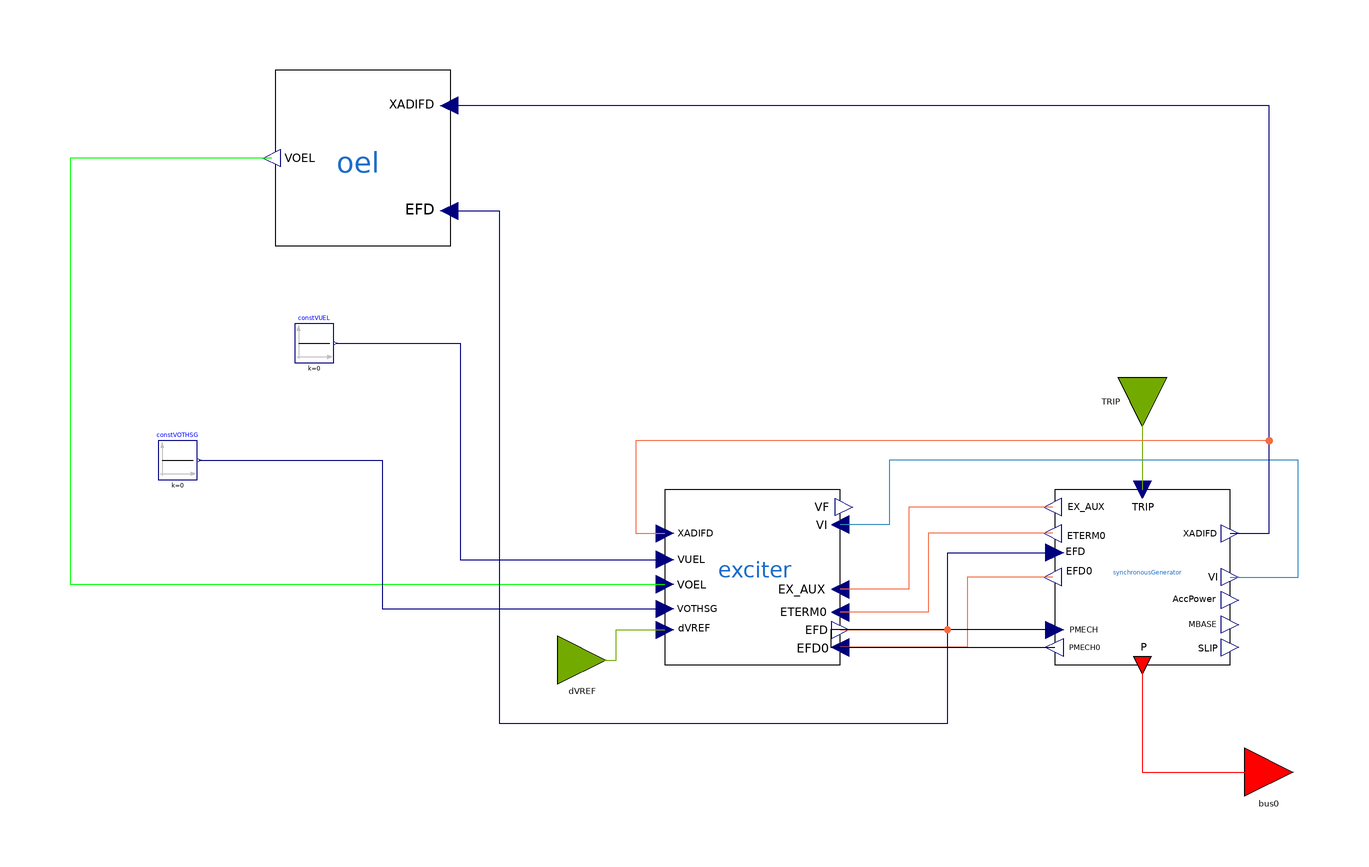

The component connection diagram of the Modelica model below, drawn from its own Placement and Line annotations.

partial model GenUnitTypeH1
  "GenUnit with SynchronousMachine, Excitation System and Over-Excitation Limiter models"
  extends ModelSets.GenUnitExcOel;

  // === Utility constants
  Modelica.Blocks.Sources.Constant constVOTHSG(k=0)
    annotation (Placement(transformation(extent={{-122,30},{-114,38}})));
  Modelica.Blocks.Sources.Constant constVUEL(k=0)
    annotation (Placement(transformation(extent={{-94,54},{-86,62}})));

equation
  // No governor in TypeH (short PMECH0 -> PMECH)
  connect(synchronousGenerator.PMECH, synchronousGenerator.PMECH0) annotation (Line(points={{62,-0.8},
          {16,-0.8},{16,-4.4},{62,-4.4}}, color={0,0,0}));
  // Defaults where no PSS/UEL/OEL is present
  connect(constVUEL.y, exciter.VUEL) annotation (Line(points={{-85.6,58},{-60,58},
          {-60,13.6},{-18,13.6}}, color={0,0,127}));
  connect(constVOTHSG.y, exciter.VOTHSG) annotation (Line(points={{-113.6,34},{-76,
          34},{-76,3.52},{-18,3.52}}, color={0,0,127}));
end GenUnitTypeH1;